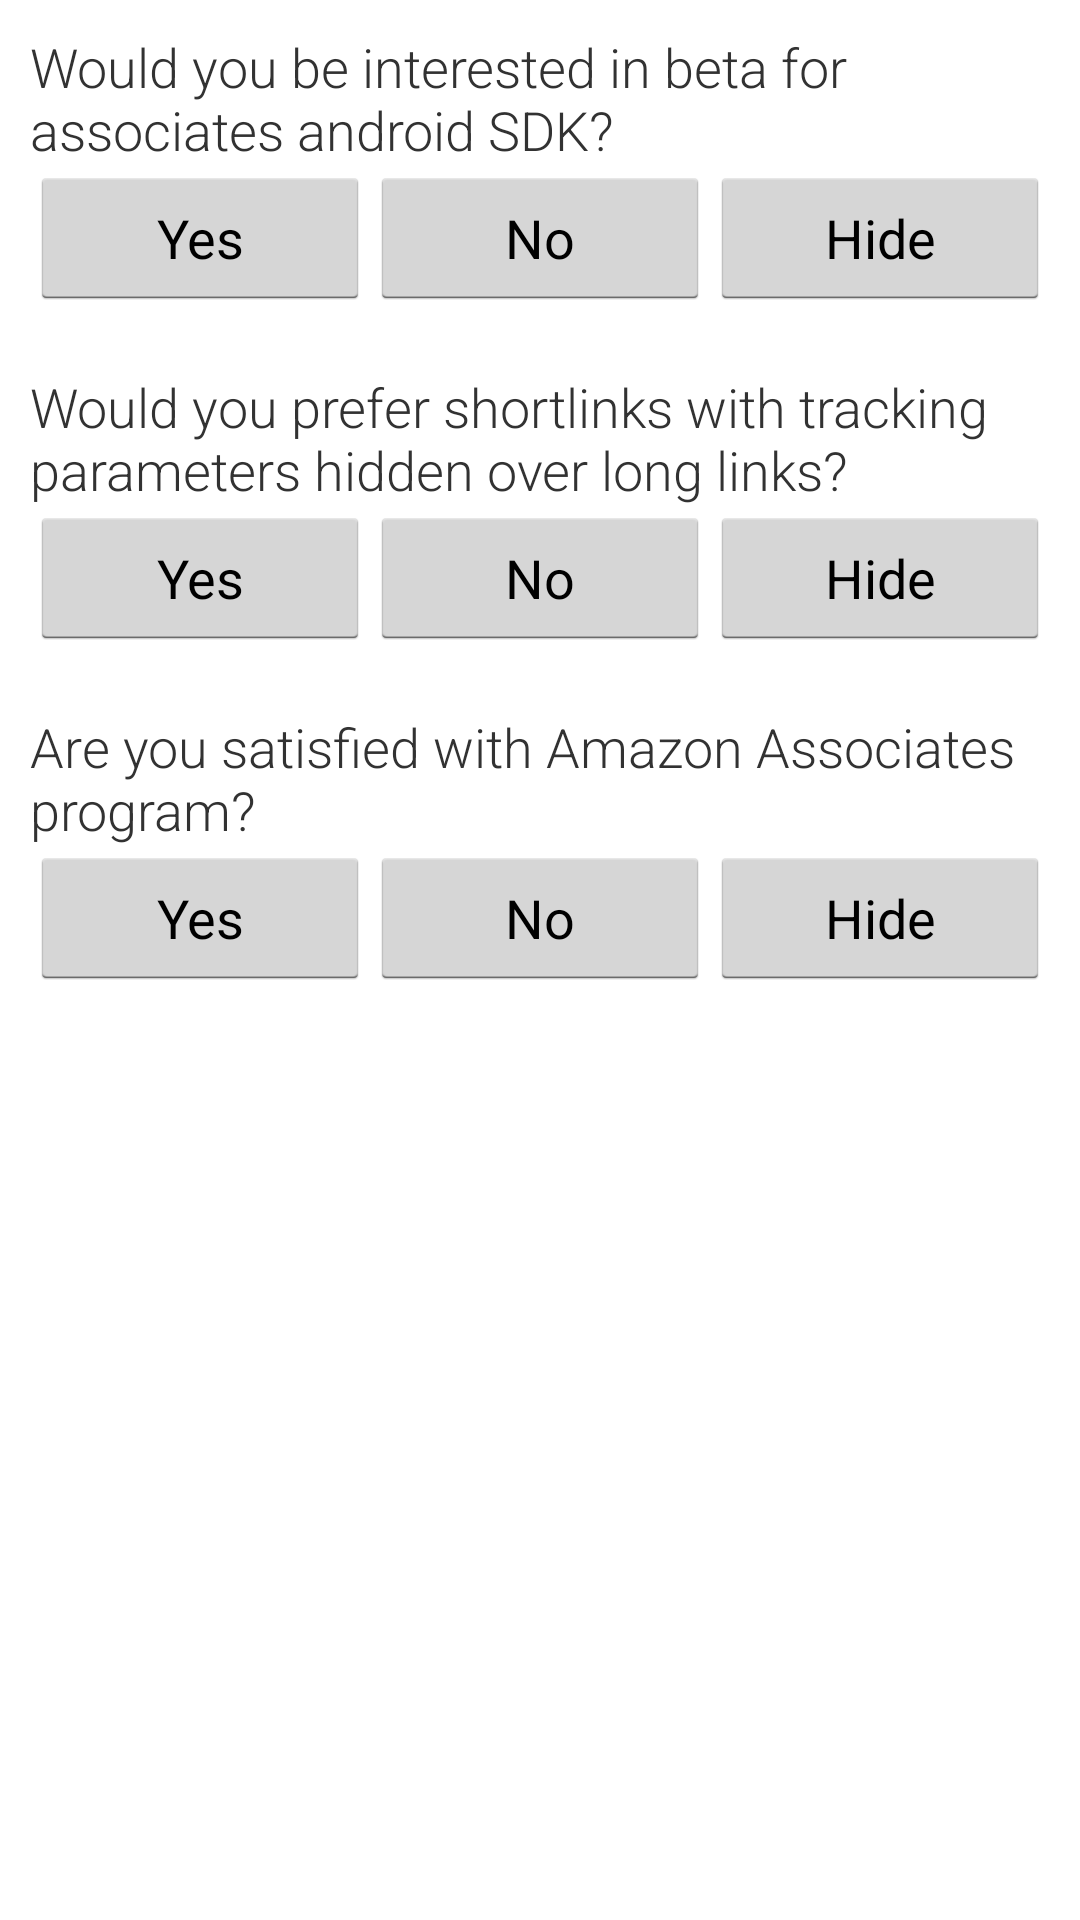

Layout XML and referenced resources for this Android screen:
<!-- AndroidManifest.xml: application theme android:Theme.Holo.Light.DarkActionBar -->
<!-- res/layout/fragment_section_dummy.xml -->
<LinearLayout xmlns:android="http://schemas.android.com/apk/res/android"
    android:layout_width="match_parent"
    android:layout_height="match_parent"
    android:orientation="vertical" >

    

    <LinearLayout
        android:id="@+id/layout_q1"
        android:layout_width="match_parent"
        android:layout_height="wrap_content"
        android:layout_margin="10dp"
        android:orientation="vertical" >

        

        <TextView
            android:layout_width="match_parent"
            android:layout_height="wrap_content"
            android:fontFamily="sans-serif-light"
            android:text="Would you be interested in beta for associates android SDK?"
            android:textSize="18dp" />

        

        <LinearLayout
            android:layout_width="match_parent"
            android:layout_height="wrap_content" >

            <Button
                android:id="@+id/btn_response_yes1"
                android:layout_width="0dp"
                android:layout_height="wrap_content"
                android:layout_weight="0.3"
                android:tag="q1"
                android:text="Yes" />

            <Button
                android:id="@+id/btn_response_no1"
                android:layout_width="0dp"
                android:layout_height="wrap_content"
                android:layout_weight="0.3"
                android:tag="q1"
                android:text="No" />

            <Button
                android:id="@+id/btn_response_hide1"
                android:layout_width="0dp"
                android:layout_height="wrap_content"
                android:layout_weight="0.3"
                android:tag="q1"
                android:text="Hide" />
        </LinearLayout>
    </LinearLayout>

    

    <LinearLayout
        android:id="@+id/layout_q2"
        android:layout_width="match_parent"
        android:layout_height="wrap_content"
        android:layout_margin="10dp"
        android:orientation="vertical" >

        

        <TextView
            android:layout_width="match_parent"
            android:layout_height="wrap_content"
            android:fontFamily="sans-serif-light"
            android:text="Would you prefer shortlinks with tracking parameters hidden over long links?"
            android:textSize="18dp" />

        

        <LinearLayout
            android:layout_width="match_parent"
            android:layout_height="wrap_content" >

            <Button
                android:id="@+id/btn_response_yes2"
                android:layout_width="0dp"
                android:layout_height="wrap_content"
                android:layout_weight="0.3"
                android:tag="q2"
                android:text="Yes" />

            <Button
                android:id="@+id/btn_response_no2"
                android:layout_width="0dp"
                android:layout_height="wrap_content"
                android:layout_weight="0.3"
                android:tag="q2"
                android:text="No" />

            <Button
                android:id="@+id/btn_response_hide2"
                android:layout_width="0dp"
                android:layout_height="wrap_content"
                android:layout_weight="0.3"
                android:tag="q2"
                android:text="Hide" />
        </LinearLayout>
    </LinearLayout>

    

    <LinearLayout
        android:id="@+id/layout_q3"
        android:layout_width="match_parent"
        android:layout_height="wrap_content"
        android:layout_margin="10dp"
        android:orientation="vertical" >

        

        <TextView
            android:layout_width="match_parent"
            android:layout_height="wrap_content"
            android:fontFamily="sans-serif-light"
            android:text="Are you satisfied with Amazon Associates program?"
            android:textSize="18dp" />

        

        <LinearLayout
            android:layout_width="match_parent"
            android:layout_height="wrap_content" >

            <Button
                android:id="@+id/btn_response_yes3"
                android:layout_width="0dp"
                android:layout_height="wrap_content"
                android:layout_weight="0.3"
                android:tag="q3"
                android:text="Yes" />

            <Button
                android:id="@+id/btn_response_no3"
                android:layout_width="0dp"
                android:layout_height="wrap_content"
                android:layout_weight="0.3"
                android:tag="q3"
                android:text="No" />

            <Button
                android:id="@+id/btn_response_hide3"
                android:layout_width="0dp"
                android:layout_height="wrap_content"
                android:layout_weight="0.3"
                android:tag="q3"
                android:text="Hide" />
        </LinearLayout>
    </LinearLayout>

</LinearLayout>
<!-- resources referenced by this layout -->
<resources>

</resources>
